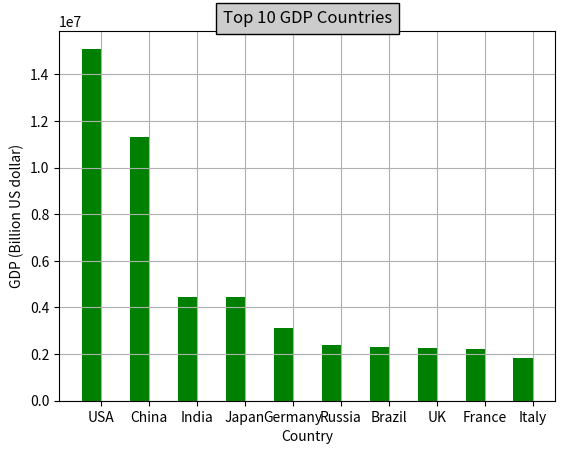

This chart was generated by the following Python code:
import numpy as np

import matplotlib.pyplot as plt

import matplotlib as mpl


def draw_pie(labels, quants):
    # make a square figure

    plt.figure(1, figsize=(6, 6))

    # For China, make the piece explode a bit

    expl = [0, 0.1, 0, 0, 0, 0, 0, 0, 0, 0]

    # Colors used. Recycle if not enough.

    colors = ["blue", "red", "coral", "green", "yellow", "orange"]

    # Pie Plot

    # autopct: format of "percent" string;

    plt.pie(quants, explode=expl, colors=colors, labels=labels, autopct='%1.1f%%', pctdistance=0.8, shadow=True)

    plt.title('Top 10 GDP Countries', bbox={'facecolor': '0.8', 'pad': 5})

    plt.show()


def draw_bar(labels, quants):
    width = 0.4

    ind = np.linspace(0.5, 9.5, 10)

    # make a square figure

    fig = plt.figure(1)

    ax = fig.add_subplot(111)

    # Bar Plot

    ax.bar(ind - width / 2, quants, width, color='green')

    # Set the ticks on x-axis

    ax.set_xticks(ind)

    ax.set_xticklabels(labels)

    # labels

    ax.set_xlabel('Country')

    ax.set_ylabel('GDP (Billion US dollar)')

    # title

    ax.set_title('Top 10 GDP Countries', bbox={'facecolor': '0.8', 'pad': 5})

    plt.grid(True)

    plt.show()


def draw_line(labels, quants):
    ind = np.linspace(0, 9, 10)

    fig = plt.figure(1)

    ax = fig.add_subplot(111)

    ax.plot(ind, quants)

    ax.set_title('Top 10 GDP Countries', bbox={'facecolor': '0.8', 'pad': 5})

    ax.set_xticklabels(labels)

    plt.grid(True)

    plt.show()


# quants: GDP

# labels: country name

labels = ['USA', 'China', 'India', 'Japan', 'Germany', 'Russia', 'Brazil', 'UK', 'France', 'Italy']

quants = [15094025.0, 11299967.0, 4457784.0, 4440376.0, 3099080.0, 2383402.0, 2293954.0, 2260803.0, 2217900.0,
          1846950.0]

#draw_pie(labels, quants)

draw_bar(labels,quants)

# draw_line(labels,quants)